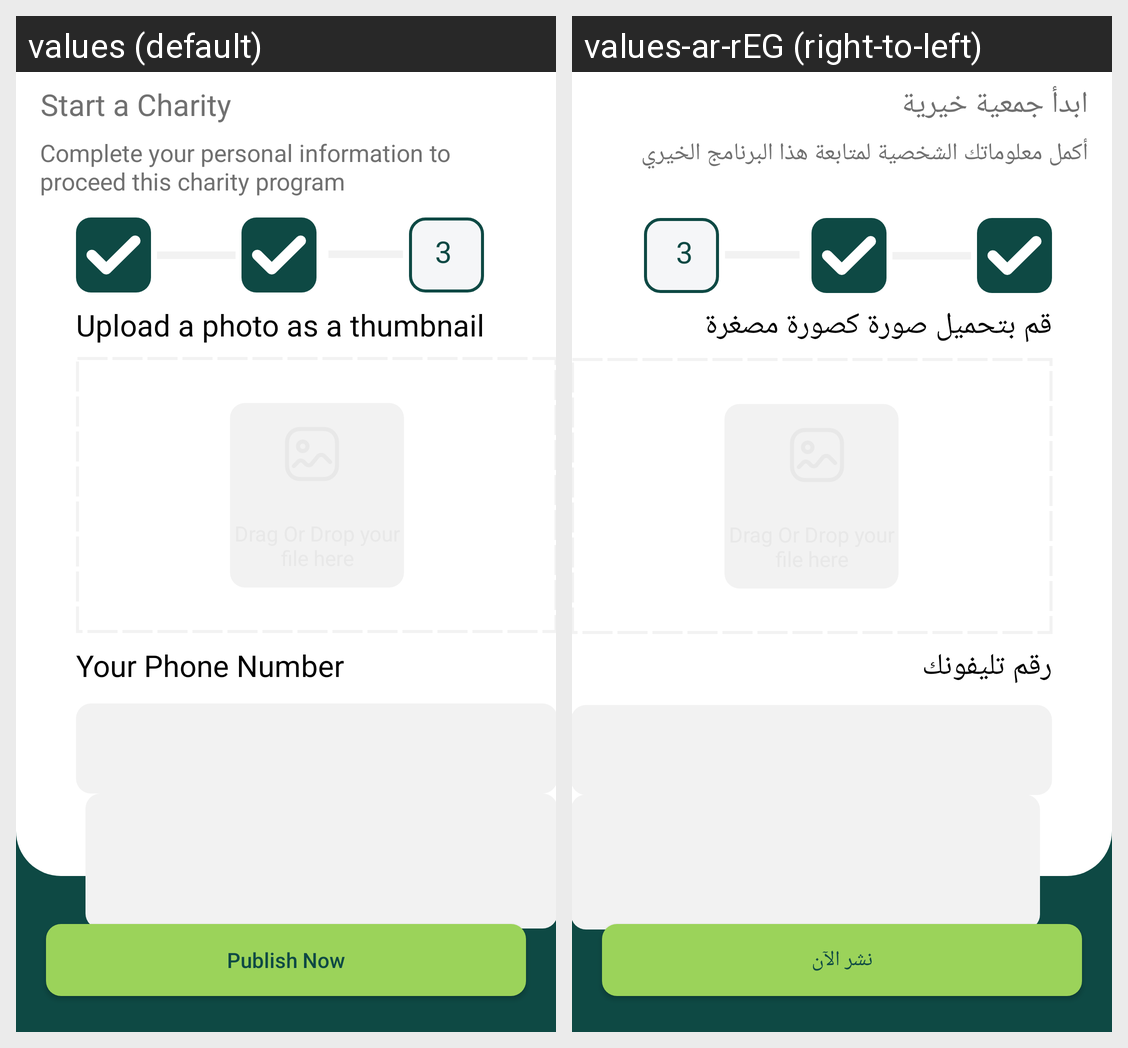

Strings drawn on this Android screen and how each of the app's shown locales translates them:
Android screen res/layout/fragment_last_step.xml rendered under 2 locales, left to right: values (default), values-ar-rEG (right-to-left). Device: Nexus 5 (rendered at 1080×1920; each locale shown at half size, 540×960, under a caption strip naming it); theme Theme.Takaful.
Strings drawn on this screen, with the default value and each locale's value (text and hints the layout hard-codes, and strings that could not be matched under every locale, appear in the picture but are not listed):

start_a_charity
  values: Start a Charity
  values-ar-rEG: ابدأ جمعية خيرية

complete_your_personal_information_to_proceed_this_charity_program
  values: Complete your personal information to proceed this charity program
  values-ar-rEG: أكمل معلوماتك الشخصية لمتابعة هذا البرنامج الخيري

upload_a_photo_as_a_thumbnail
  values: Upload a photo as a thumbnail
  values-ar-rEG: قم بتحميل صورة كصورة مصغرة

your_phone_number
  values: Your Phone Number
  values-ar-rEG: رقم تليفونك

publish_now
  values: Publish Now
  values-ar-rEG: نشر الآن
